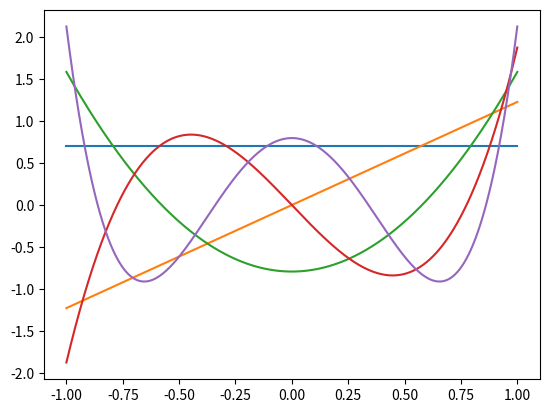

Here is the Python script that generated this plot:
import numpy as np
from itertools import product
import matplotlib.pyplot as plt

class Poly:
    def __init__(self,coef):
        if not isinstance(coef,np.ndarray):
            coef=np.array(coef)
        self.coef=coef

    def __call__(self, x):
        if isinstance(x,np.ndarray):
            return np.sum(self.coef*x[:,np.newaxis]**np.arange(len(self.coef)),axis=1)
        return np.sum(self.coef*x**np.arange(len(self.coef)))

    def antiDerive(self):
        return Poly(np.insert(self.coef/np.arange(1, len(self.coef)+1), 0, 0))
    
    def __len__(self):
        return len(self.coef)

    def __iter__(self):
        return iter(self.coef)

    def __add__(self, b):
        res=np.zeros(max(len(self),len(b)))
        res[:len(self)]+=self.coef
        res[:len(b)]+=b.coef
        return Poly(res)

    def __sub__(self, b):
        res=np.zeros(max(len(self),len(b)))
        res[:len(self)]+=self.coef
        res[:len(b)]-=b.coef
        return Poly(res)

    def __mul__(self, b):
        if isinstance(b, Poly):
            res=np.zeros(len(self)+len(b)-1)
            for (i,a),(j,b) in product(enumerate(self),enumerate(b)):
                res[i+j]+=a*b
            return Poly(res)
        else:
            return Poly(self.coef*b)

    def __and__(self,b): # scalar product
        f = (self*b).antiDerive()
        return (f(1)-f(-1))

    # def __repr__(self):
    #    return "Poly({})".format(self.coef)
    def __repr__(self):
        return str(self)

    def __str__(self):
        string = []
        for i,c in enumerate(self.coef):
            if c!=0:
                if i == 0:
                    string.append("{}".format(c))
                elif i == 1:
                    string.append("{}x".format(c))
                else:
                    string.append("{}x^{}".format(c,i))
        return " + ".join(string)

def gramSchmidt(basis):
    for i in range(len(basis)):
        for j in range(i):
            basis[i] -= basis[j]*(basis[j]&basis[i])
        basis[i] *= 1/np.sqrt(basis[i]&basis[i])

N=5
basis=[Poly([0]*i+[1]+[0]*(N-i-1)) for i in range(N)]
print(basis)

gramSchmidt(basis)
print(basis)
for i in range(N):
    print([round(basis[i]&basis[j], 4) for j in range(N)])

X=np.linspace(-1,1,1000)
for i in range(N):
    plt.plot(X, basis[i](X))

plt.savefig('legendre.svg')

#types: x: 4d input; i,j,k,l: indices of the basis polynomials
# total poly: coefficents onto i,j,k,l
def poly4d(x,i,j,k,l):
    return basis[i](x[0]) * basis[j](x[1]) * basis[k](x[2]) * basis[l](x[3])
# to fit i,j,k,l: scalar product of basis[i,j,k,l] with the function to fit (numerically)
